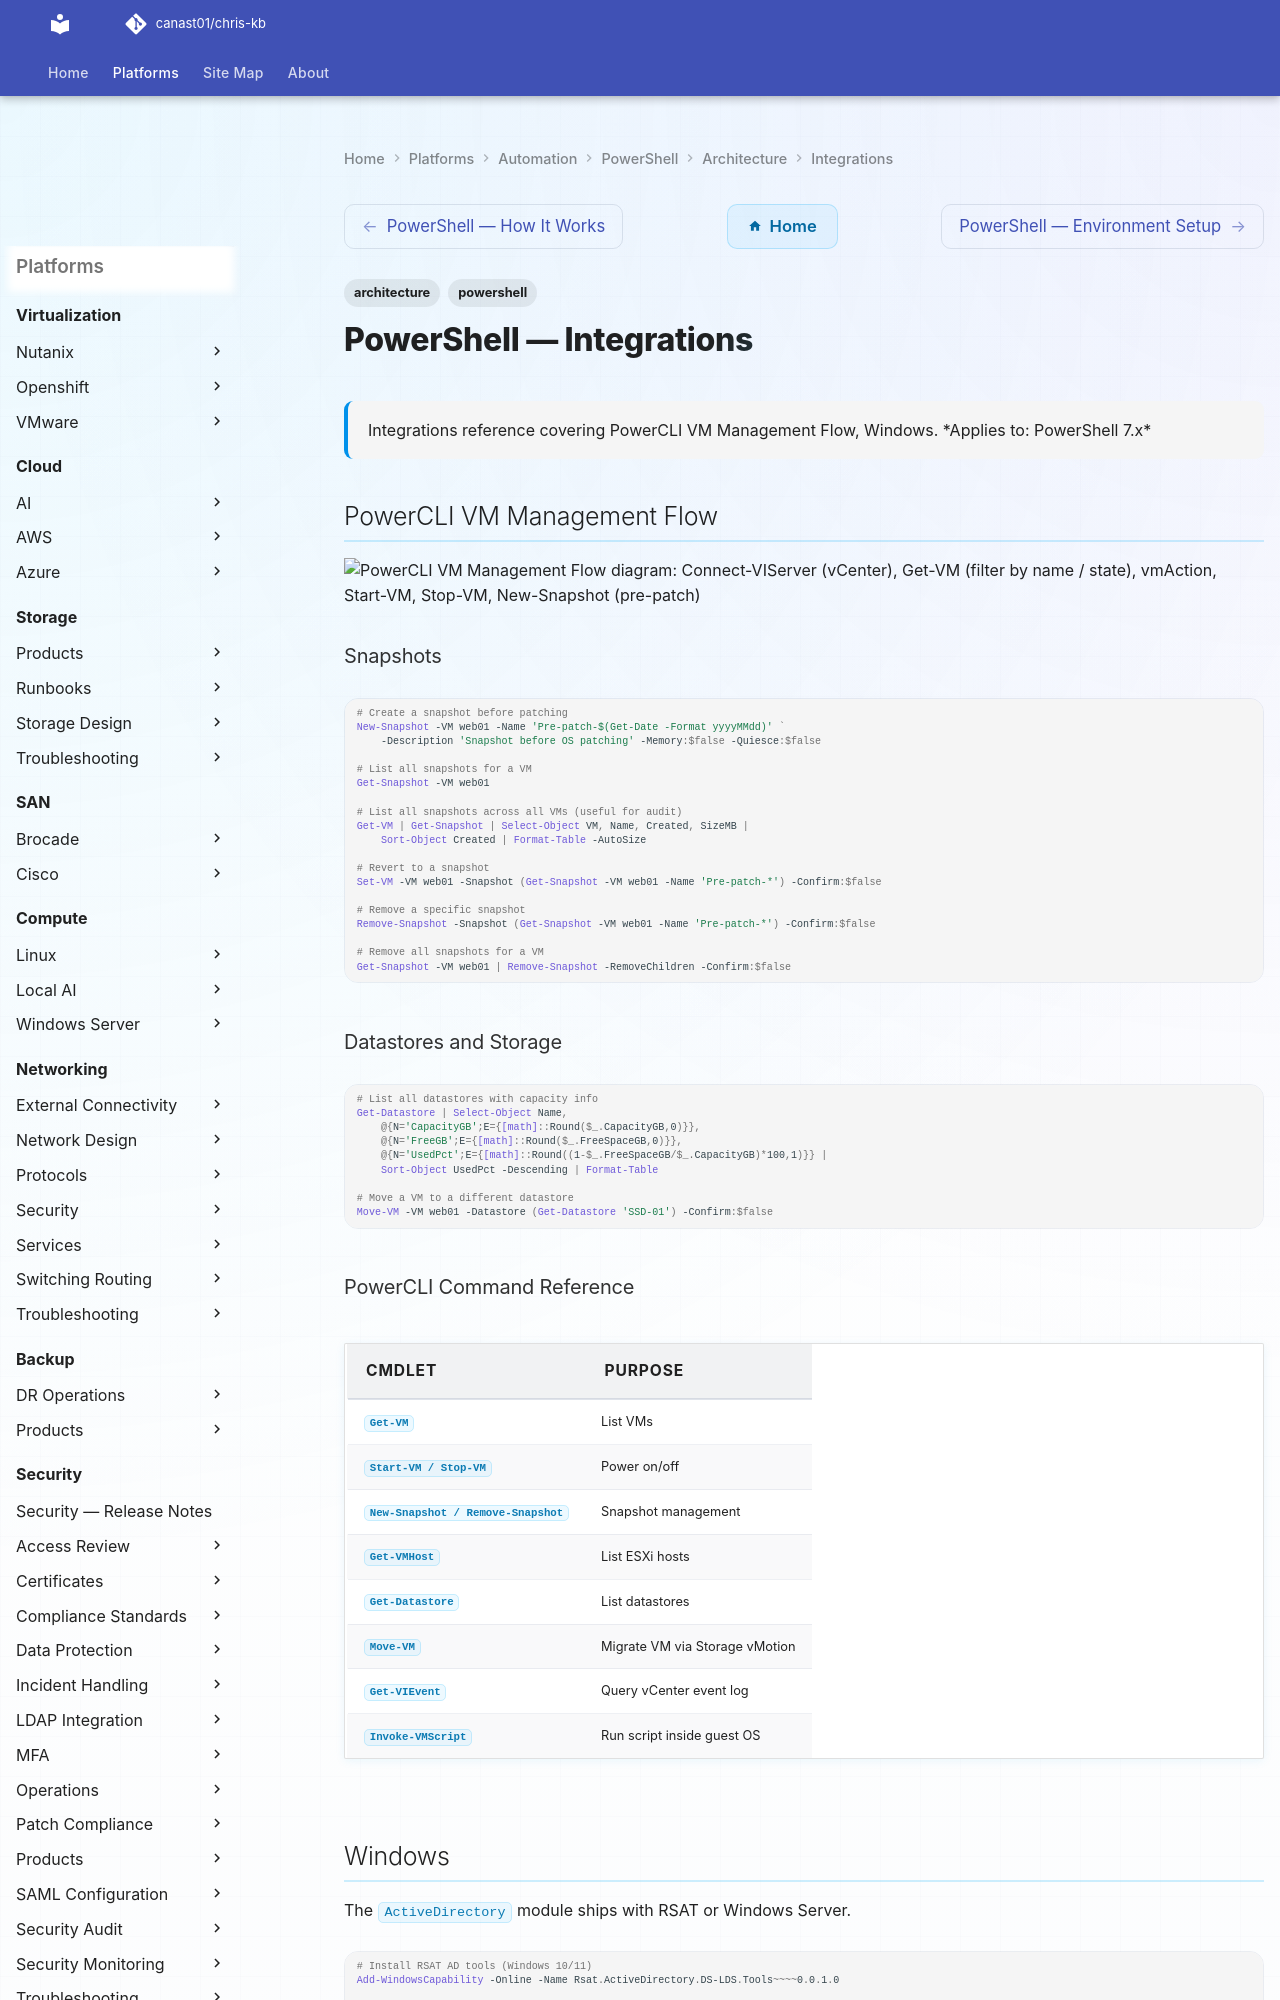

repository: canast01/chris-kb · page: automation/powershell/architecture/integrations/index.html · generator: mkdocs

---
tags:
  - architecture
  - powershell
description: "Integrations reference covering PowerCLI VM Management Flow, Windows."
---
# PowerShell — Integrations

<div class="kb-summary">
Integrations reference covering PowerCLI VM Management Flow, Windows.

*Applies to: PowerShell 7.x*
</div>

## PowerCLI VM Management Flow

```d2
direction: right

connectVC: "Connect-VIServer\n(vCenter" {shape: rectangle}
getVM: "Get-VM\n(filter by name / state" {shape: rectangle}
vmAction: "vmAction" {shape: rectangle}
powerOn: "Start-VM" {shape: rectangle}
powerOff: "Stop-VM" {shape: rectangle}
snapshot: "New-Snapshot\n(pre-patch" {shape: rectangle}
configure: "Set-VM\n(CPU / Memory" {shape: rectangle}
revert: "Set-VM -Snapshot\n(revert" {shape: rectangle}
removeSnap: "Remove-Snapshot\n(post-patch" {shape: rectangle}
migrateDS: "Move-VM -Datastore\n(Storage vMotion" {shape: rectangle}
disconnect: "Disconnect-VIServer" {shape: rectangle}

connectVC -> getVM
getVM -> vmAction
vmAction -> powerOn
vmAction -> powerOff
vmAction -> snapshot
vmAction -> configure
snapshot -> revert
snapshot -> removeSnap
vmAction -> migrateDS
powerOn -> disconnect
powerOff -> disconnect
configure -> disconnect
migrateDS -> disconnect
```

### Snapshots

```powershell
# Create a snapshot before patching
New-Snapshot -VM web01 -Name 'Pre-patch-$(Get-Date -Format yyyyMMdd)' `
    -Description 'Snapshot before OS patching' -Memory:$false -Quiesce:$false

# List all snapshots for a VM
Get-Snapshot -VM web01

# List all snapshots across all VMs (useful for audit)
Get-VM | Get-Snapshot | Select-Object VM, Name, Created, SizeMB |
    Sort-Object Created | Format-Table -AutoSize

# Revert to a snapshot
Set-VM -VM web01 -Snapshot (Get-Snapshot -VM web01 -Name 'Pre-patch-*') -Confirm:$false

# Remove a specific snapshot
Remove-Snapshot -Snapshot (Get-Snapshot -VM web01 -Name 'Pre-patch-*') -Confirm:$false

# Remove all snapshots for a VM
Get-Snapshot -VM web01 | Remove-Snapshot -RemoveChildren -Confirm:$false
```

### Datastores and Storage

```powershell
# List all datastores with capacity info
Get-Datastore | Select-Object Name,
    @{N='CapacityGB';E={[math]::Round($_.CapacityGB,0)}},
    @{N='FreeGB';E={[math]::Round($_.FreeSpaceGB,0)}},
    @{N='UsedPct';E={[math]::Round((1-$_.FreeSpaceGB/$_.CapacityGB)*100,1)}} |
    Sort-Object UsedPct -Descending | Format-Table

# Move a VM to a different datastore
Move-VM -VM web01 -Datastore (Get-Datastore 'SSD-01') -Confirm:$false
```

### PowerCLI Command Reference

| Cmdlet | Purpose |
|---|---|
| `Get-VM` | List VMs |
| `Start-VM / Stop-VM` | Power on/off |
| `New-Snapshot / Remove-Snapshot` | Snapshot management |
| `Get-VMHost` | List ESXi hosts |
| `Get-Datastore` | List datastores |
| `Move-VM` | Migrate VM via Storage vMotion |
| `Get-VIEvent` | Query vCenter event log |
| `Invoke-VMScript` | Run script inside guest OS |
